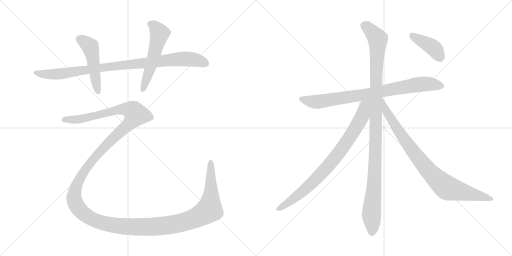
t = 0.00 s
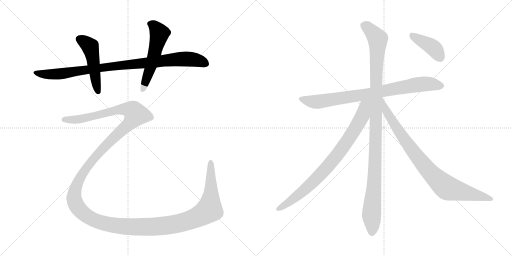
t = 1.94 s
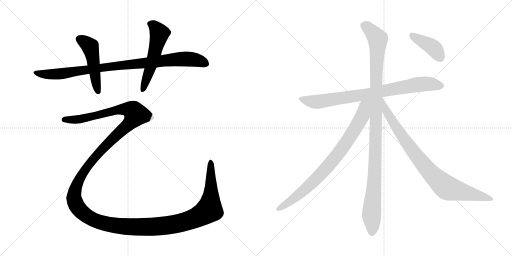
t = 3.88 s
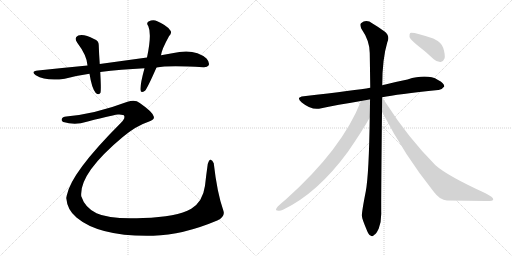
t = 5.82 s
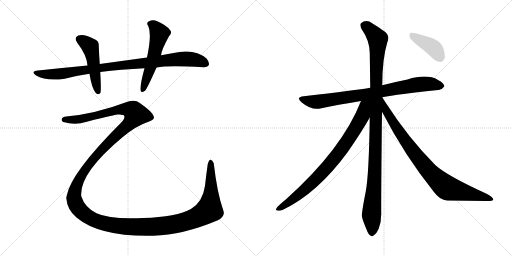
t = 7.76 s
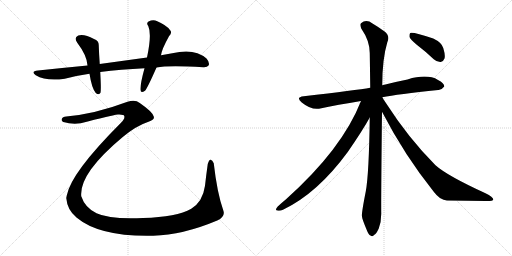
t = 9.70 s

The animated SVG that drew these frames (rendered in a browser with its animation timeline set to each time). Animation: 9 CSS @keyframes rules; one cycle of 9.70 s.

<svg version="1.1" viewBox="0 0 2048 1024" xmlns="http://www.w3.org/2000/svg">
  <g stroke="lightgray" stroke-dasharray="1,1" stroke-width="1" transform="scale(4, 4)">
    <line x1="0" y1="0" x2="256" y2="256"></line>
    <line x1="256" y1="0" x2="0" y2="256"></line>
    <line x1="128" y1="0" x2="128" y2="256"></line>
    <line x1="0" y1="128" x2="256" y2="128"></line>
    <line x1="256" y1="0" x2="512" y2="256"></line>
    <line x1="512" y1="0" x2="256" y2="256"></line>
    <line x1="384" y1="0" x2="384" y2="256"></line>
    <line x1="256" y1="128" x2="512" y2="128"></line>
  </g>
<g transform="scale(1, -1) translate(0, -850)">
   <style type="text/css">
    @keyframes keyframes0 {
      from {
       stroke: black;
       stroke-dashoffset: 943;
       stroke-width: 128;
       }
       75% {
       animation-timing-function: step-end;
       stroke: black;
       stroke-dashoffset: 0;
       stroke-width: 128;
       }
       to {
       stroke: black;
       stroke-width: 1024;
       }
       }
       #make-me-a-hanzi-animation-0 {
         animation: keyframes0 1.017415s both;
         animation-delay: 0.000000s;
         animation-timing-function: linear;
       }
    @keyframes keyframes1 {
      from {
       stroke: black;
       stroke-dashoffset: 489;
       stroke-width: 128;
       }
       61% {
       animation-timing-function: step-end;
       stroke: black;
       stroke-dashoffset: 0;
       stroke-width: 128;
       }
       to {
       stroke: black;
       stroke-width: 1024;
       }
       }
       #make-me-a-hanzi-animation-1 {
         animation: keyframes1 0.647949s both;
         animation-delay: 1.017415s;
         animation-timing-function: linear;
       }
    @keyframes keyframes2 {
      from {
       stroke: black;
       stroke-dashoffset: 548;
       stroke-width: 128;
       }
       64% {
       animation-timing-function: step-end;
       stroke: black;
       stroke-dashoffset: 0;
       stroke-width: 128;
       }
       to {
       stroke: black;
       stroke-width: 1024;
       }
       }
       #make-me-a-hanzi-animation-2 {
         animation: keyframes2 0.695964s both;
         animation-delay: 1.665364s;
         animation-timing-function: linear;
       }
    @keyframes keyframes3 {
      from {
       stroke: black;
       stroke-dashoffset: 1773;
       stroke-width: 128;
       }
       85% {
       animation-timing-function: step-end;
       stroke: black;
       stroke-dashoffset: 0;
       stroke-width: 128;
       }
       to {
       stroke: black;
       stroke-width: 1024;
       }
       }
       #make-me-a-hanzi-animation-3 {
         animation: keyframes3 1.692871s both;
         animation-delay: 2.361328s;
         animation-timing-function: linear;
       }
    @keyframes keyframes4 {
      from {
       stroke: black;
       stroke-dashoffset: 819;
       stroke-width: 128;
       }
       73% {
       animation-timing-function: step-end;
       stroke: black;
       stroke-dashoffset: 0;
       stroke-width: 128;
       }
       to {
       stroke: black;
       stroke-width: 1024;
       }
       }
       #make-me-a-hanzi-animation-4 {
         animation: keyframes4 0.916504s both;
         animation-delay: 4.054199s;
         animation-timing-function: linear;
       }
    @keyframes keyframes5 {
      from {
       stroke: black;
       stroke-dashoffset: 1104;
       stroke-width: 128;
       }
       78% {
       animation-timing-function: step-end;
       stroke: black;
       stroke-dashoffset: 0;
       stroke-width: 128;
       }
       to {
       stroke: black;
       stroke-width: 1024;
       }
       }
       #make-me-a-hanzi-animation-5 {
         animation: keyframes5 1.148438s both;
         animation-delay: 4.970703s;
         animation-timing-function: linear;
       }
    @keyframes keyframes6 {
      from {
       stroke: black;
       stroke-dashoffset: 829;
       stroke-width: 128;
       }
       73% {
       animation-timing-function: step-end;
       stroke: black;
       stroke-dashoffset: 0;
       stroke-width: 128;
       }
       to {
       stroke: black;
       stroke-width: 1024;
       }
       }
       #make-me-a-hanzi-animation-6 {
         animation: keyframes6 0.924642s both;
         animation-delay: 6.119141s;
         animation-timing-function: linear;
       }
    @keyframes keyframes7 {
      from {
       stroke: black;
       stroke-dashoffset: 875;
       stroke-width: 128;
       }
       74% {
       animation-timing-function: step-end;
       stroke: black;
       stroke-dashoffset: 0;
       stroke-width: 128;
       }
       to {
       stroke: black;
       stroke-width: 1024;
       }
       }
       #make-me-a-hanzi-animation-7 {
         animation: keyframes7 0.962077s both;
         animation-delay: 7.043783s;
         animation-timing-function: linear;
       }
    @keyframes keyframes8 {
      from {
       stroke: black;
       stroke-dashoffset: 407;
       stroke-width: 128;
       }
       57% {
       animation-timing-function: step-end;
       stroke: black;
       stroke-dashoffset: 0;
       stroke-width: 128;
       }
       to {
       stroke: black;
       stroke-width: 1024;
       }
       }
       #make-me-a-hanzi-animation-8 {
         animation: keyframes8 0.581217s both;
         animation-delay: 8.005860s;
         animation-timing-function: linear;
       }
</style>
<path d="M 626.0 580.0 Q 674.0 589.0 813.0 581.0 Q 829.0 580.0 835.0 589.0 Q 839.0 601.0 826.0 616.0 Q 778.0 659.0 689.0 637.0 Q 667.0 634.0 644.0 629.0 L 588.0 620.0 L 399.0 594.0 L 350.0 588.0 Q 256.0 579.0 152.0 568.0 Q 121.0 565.0 143.0 549.0 Q 185.0 524.0 259.0 535.0 Q 308.0 548.0 358.0 555.0 L 401.0 562.0 Q 483.0 572.0 578.0 577.0 L 626.0 580.0 Z" fill="lightgray"></path> 
<path d="M 399.0 594.0 Q 396.0 636.0 395.0 668.0 Q 396.0 687.0 376.0 694.0 Q 337.0 715.0 313.0 708.0 Q 294.0 699.0 309.0 679.0 Q 348.0 628.0 350.0 588.0 L 358.0 555.0 Q 367.0 497.0 383.0 478.0 Q 396.0 468.0 402.0 479.0 Q 405.0 491.0 401.0 562.0 L 399.0 594.0 Z" fill="lightgray"></path> 
<path d="M 644.0 629.0 Q 647.0 653.0 676.0 705.0 Q 691.0 721.0 679.0 731.0 Q 666.0 749.0 629.0 765.0 Q 613.0 774.0 594.0 764.0 Q 584.0 757.0 593.0 746.0 Q 608.0 713.0 588.0 620.0 L 578.0 577.0 Q 560.0 511.0 562.0 490.0 Q 563.0 475.0 580.0 487.0 Q 589.0 496.0 626.0 580.0 L 644.0 629.0 Z" fill="lightgray"></path> 
<path d="M 265.0 384.0 Q 250.0 383.0 247.0 374.0 Q 244.0 367.0 253.0 362.0 Q 287.0 352.0 323.0 357.0 Q 441.0 388.0 472.0 392.0 Q 496.0 393.0 497.0 386.0 Q 501.0 374.0 482.0 357.0 Q 284.0 159.0 267.0 68.0 Q 266.0 64.0 265.0 58.0 Q 269.0 10.0 306.0 -20.0 Q 399.0 -98.0 613.0 -93.0 Q 731.0 -90.0 869.0 -32.0 Q 903.0 -16.0 893.0 9.0 Q 868.0 81.0 855.0 197.0 Q 849.0 212.0 842.0 211.0 Q 836.0 211.0 831.0 194.0 Q 825.0 152.0 820.0 107.0 Q 811.0 43.0 765.0 15.0 Q 707.0 -18.0 572.0 -22.0 Q 439.0 -28.0 386.0 -3.0 Q 340.0 19.0 325.0 65.0 Q 316.0 156.0 491.0 302.0 Q 545.0 347.0 594.0 363.0 Q 622.0 372.0 614.0 386.0 Q 608.0 404.0 559.0 438.0 Q 541.0 454.0 510.0 443.0 Q 380.0 394.0 265.0 384.0 Z" fill="lightgray"></path> 
<path d="M 1529.0 461.5 Q 1589.0 473.5 1753.0 490.5 Q 1766.0 489.5 1777.0 504.5 Q 1778.0 517.5 1752.0 530.5 Q 1709.0 555.5 1630.0 532.5 Q 1579.0 522.5 1529.0 509.5 L 1481.0 499.5 Q 1427.0 490.5 1215.0 465.5 Q 1181.0 461.5 1207.0 440.5 Q 1244.0 410.5 1276.0 415.5 Q 1351.0 431.5 1444.0 446.5 L 1529.0 461.5 Z" fill="lightgray"></path> 
<path d="M 1529.0 509.5 Q 1529.0 614.5 1549.0 680.5 Q 1562.0 707.5 1537.0 725.5 Q 1521.0 737.5 1490.0 756.5 Q 1465.0 774.5 1444.0 757.5 Q 1438.0 753.5 1445.0 736.5 Q 1479.0 687.5 1479.0 638.5 Q 1480.0 574.5 1481.0 499.5 L 1479.0 380.5 Q 1476.0 154.5 1463.0 84.5 Q 1445.0 -6.5 1448.0 -15.5 Q 1448.0 -24.5 1467.0 -69.5 Q 1474.0 -88.5 1482.0 -91.5 Q 1489.0 -98.5 1496.0 -89.5 Q 1505.0 -85.5 1515.0 -63.5 Q 1525.0 -38.5 1525.0 -4.5 Q 1524.0 40.5 1528.0 403.5 L 1529.0 509.5 Z" fill="lightgray"></path> 
<path d="M 1444.0 446.5 Q 1369.0 254.5 1143.0 52.5 Q 1127.0 39.5 1111.0 24.5 Q 1098.0 9.5 1109.0 8.5 Q 1119.0 4.5 1132.0 11.5 Q 1270.0 77.5 1391.0 242.5 Q 1451.0 329.5 1479.0 380.5 C 1529.0 468.5 1463.0 494.5 1444.0 446.5 Z" fill="lightgray"></path> 
<path d="M 1528.0 403.5 Q 1618.0 229.5 1735.0 83.5 Q 1760.0 49.5 1788.0 48.5 Q 1870.0 47.5 1941.0 46.5 Q 1972.0 45.5 1973.0 52.5 Q 1974.0 61.5 1942.0 77.5 Q 1789.0 147.5 1742.0 189.5 Q 1634.0 297.5 1541.0 442.5 Q 1534.0 452.5 1529.0 461.5 L 1529.0 461.5 C 1512.0 486.5 1514.0 430.5 1528.0 403.5 Z" fill="lightgray"></path> 
<path d="M 1667.0 671.5 Q 1700.0 646.5 1735.0 613.5 Q 1748.0 601.5 1763.0 602.5 Q 1773.0 603.5 1778.0 616.5 Q 1782.0 629.5 1773.0 658.5 Q 1767.0 680.5 1733.0 696.5 Q 1652.0 723.5 1641.0 718.5 Q 1637.0 714.5 1638.0 702.5 Q 1642.0 692.5 1667.0 671.5 Z" fill="lightgray"></path> 
      <clipPath id="make-me-a-hanzi-clip-0">
      <path d="M 626.0 580.0 Q 674.0 589.0 813.0 581.0 Q 829.0 580.0 835.0 589.0 Q 839.0 601.0 826.0 616.0 Q 778.0 659.0 689.0 637.0 Q 667.0 634.0 644.0 629.0 L 588.0 620.0 L 399.0 594.0 L 350.0 588.0 Q 256.0 579.0 152.0 568.0 Q 121.0 565.0 143.0 549.0 Q 185.0 524.0 259.0 535.0 Q 308.0 548.0 358.0 555.0 L 401.0 562.0 Q 483.0 572.0 578.0 577.0 L 626.0 580.0 Z" fill="lightgray"></path>
      </clipPath>
      <path clip-path="url(#make-me-a-hanzi-clip-0)" d="M 145.0 560.0 L 189.0 552.0 L 231.0 553.0 L 472.0 588.0 L 737.0 615.0 L 786.0 610.0 L 824.0 595.0 " fill="none" id="make-me-a-hanzi-animation-0" stroke-dasharray="815 1630" stroke-linecap="round"></path>

      <clipPath id="make-me-a-hanzi-clip-1">
      <path d="M 399.0 594.0 Q 396.0 636.0 395.0 668.0 Q 396.0 687.0 376.0 694.0 Q 337.0 715.0 313.0 708.0 Q 294.0 699.0 309.0 679.0 Q 348.0 628.0 350.0 588.0 L 358.0 555.0 Q 367.0 497.0 383.0 478.0 Q 396.0 468.0 402.0 479.0 Q 405.0 491.0 401.0 562.0 L 399.0 594.0 Z" fill="lightgray"></path>
      </clipPath>
      <path clip-path="url(#make-me-a-hanzi-clip-1)" d="M 319.0 692.0 L 345.0 678.0 L 361.0 660.0 L 393.0 483.0 " fill="none" id="make-me-a-hanzi-animation-1" stroke-dasharray="361 722" stroke-linecap="round"></path>

      <clipPath id="make-me-a-hanzi-clip-2">
      <path d="M 644.0 629.0 Q 647.0 653.0 676.0 705.0 Q 691.0 721.0 679.0 731.0 Q 666.0 749.0 629.0 765.0 Q 613.0 774.0 594.0 764.0 Q 584.0 757.0 593.0 746.0 Q 608.0 713.0 588.0 620.0 L 578.0 577.0 Q 560.0 511.0 562.0 490.0 Q 563.0 475.0 580.0 487.0 Q 589.0 496.0 626.0 580.0 L 644.0 629.0 Z" fill="lightgray"></path>
      </clipPath>
      <path clip-path="url(#make-me-a-hanzi-clip-2)" d="M 600.0 755.0 L 616.0 747.0 L 638.0 715.0 L 602.0 577.0 L 571.0 490.0 " fill="none" id="make-me-a-hanzi-animation-2" stroke-dasharray="420 840" stroke-linecap="round"></path>

      <clipPath id="make-me-a-hanzi-clip-3">
      <path d="M 265.0 384.0 Q 250.0 383.0 247.0 374.0 Q 244.0 367.0 253.0 362.0 Q 287.0 352.0 323.0 357.0 Q 441.0 388.0 472.0 392.0 Q 496.0 393.0 497.0 386.0 Q 501.0 374.0 482.0 357.0 Q 284.0 159.0 267.0 68.0 Q 266.0 64.0 265.0 58.0 Q 269.0 10.0 306.0 -20.0 Q 399.0 -98.0 613.0 -93.0 Q 731.0 -90.0 869.0 -32.0 Q 903.0 -16.0 893.0 9.0 Q 868.0 81.0 855.0 197.0 Q 849.0 212.0 842.0 211.0 Q 836.0 211.0 831.0 194.0 Q 825.0 152.0 820.0 107.0 Q 811.0 43.0 765.0 15.0 Q 707.0 -18.0 572.0 -22.0 Q 439.0 -28.0 386.0 -3.0 Q 340.0 19.0 325.0 65.0 Q 316.0 156.0 491.0 302.0 Q 545.0 347.0 594.0 363.0 Q 622.0 372.0 614.0 386.0 Q 608.0 404.0 559.0 438.0 Q 541.0 454.0 510.0 443.0 Q 380.0 394.0 265.0 384.0 Z" fill="lightgray"></path>
      </clipPath>
      <path clip-path="url(#make-me-a-hanzi-clip-3)" d="M 257.0 372.0 L 331.0 374.0 L 493.0 414.0 L 527.0 409.0 L 542.0 396.0 L 533.0 374.0 L 510.0 348.0 L 440.0 286.0 L 373.0 215.0 L 327.0 151.0 L 300.0 89.0 L 296.0 55.0 L 314.0 16.0 L 356.0 -20.0 L 404.0 -40.0 L 491.0 -56.0 L 632.0 -56.0 L 713.0 -44.0 L 799.0 -14.0 L 838.0 13.0 L 844.0 62.0 L 843.0 204.0 " fill="none" id="make-me-a-hanzi-animation-3" stroke-dasharray="1645 3290" stroke-linecap="round"></path>

      <clipPath id="make-me-a-hanzi-clip-4">
      <path d="M 1529.0 461.5 Q 1589.0 473.5 1753.0 490.5 Q 1766.0 489.5 1777.0 504.5 Q 1778.0 517.5 1752.0 530.5 Q 1709.0 555.5 1630.0 532.5 Q 1579.0 522.5 1529.0 509.5 L 1481.0 499.5 Q 1427.0 490.5 1215.0 465.5 Q 1181.0 461.5 1207.0 440.5 Q 1244.0 410.5 1276.0 415.5 Q 1351.0 431.5 1444.0 446.5 L 1529.0 461.5 Z" fill="lightgray"></path>
      </clipPath>
      <path clip-path="url(#make-me-a-hanzi-clip-4)" d="M 1209.0 453.5 L 1268.0 443.5 L 1693.0 514.5 L 1765.0 505.5 " fill="none" id="make-me-a-hanzi-animation-4" stroke-dasharray="691 1382" stroke-linecap="round"></path>

      <clipPath id="make-me-a-hanzi-clip-5">
      <path d="M 1529.0 509.5 Q 1529.0 614.5 1549.0 680.5 Q 1562.0 707.5 1537.0 725.5 Q 1521.0 737.5 1490.0 756.5 Q 1465.0 774.5 1444.0 757.5 Q 1438.0 753.5 1445.0 736.5 Q 1479.0 687.5 1479.0 638.5 Q 1480.0 574.5 1481.0 499.5 L 1479.0 380.5 Q 1476.0 154.5 1463.0 84.5 Q 1445.0 -6.5 1448.0 -15.5 Q 1448.0 -24.5 1467.0 -69.5 Q 1474.0 -88.5 1482.0 -91.5 Q 1489.0 -98.5 1496.0 -89.5 Q 1505.0 -85.5 1515.0 -63.5 Q 1525.0 -38.5 1525.0 -4.5 Q 1524.0 40.5 1528.0 403.5 L 1529.0 509.5 Z" fill="lightgray"></path>
      </clipPath>
      <path clip-path="url(#make-me-a-hanzi-clip-5)" d="M 1458.0 748.5 L 1511.0 694.5 L 1501.0 200.5 L 1487.0 6.5 L 1487.0 -77.5 " fill="none" id="make-me-a-hanzi-animation-5" stroke-dasharray="976 1952" stroke-linecap="round"></path>

      <clipPath id="make-me-a-hanzi-clip-6">
      <path d="M 1444.0 446.5 Q 1369.0 254.5 1143.0 52.5 Q 1127.0 39.5 1111.0 24.5 Q 1098.0 9.5 1109.0 8.5 Q 1119.0 4.5 1132.0 11.5 Q 1270.0 77.5 1391.0 242.5 Q 1451.0 329.5 1479.0 380.5 C 1529.0 468.5 1463.0 494.5 1444.0 446.5 Z" fill="lightgray"></path>
      </clipPath>
      <path clip-path="url(#make-me-a-hanzi-clip-6)" d="M 1475.0 445.5 L 1459.0 427.5 L 1441.0 369.5 L 1404.0 308.5 L 1321.0 196.5 L 1200.0 75.5 L 1133.0 25.5 L 1112.0 16.5 " fill="none" id="make-me-a-hanzi-animation-6" stroke-dasharray="701 1402" stroke-linecap="round"></path>

      <clipPath id="make-me-a-hanzi-clip-7">
      <path d="M 1528.0 403.5 Q 1618.0 229.5 1735.0 83.5 Q 1760.0 49.5 1788.0 48.5 Q 1870.0 47.5 1941.0 46.5 Q 1972.0 45.5 1973.0 52.5 Q 1974.0 61.5 1942.0 77.5 Q 1789.0 147.5 1742.0 189.5 Q 1634.0 297.5 1541.0 442.5 Q 1534.0 452.5 1529.0 461.5 L 1529.0 461.5 C 1512.0 486.5 1514.0 430.5 1528.0 403.5 Z" fill="lightgray"></path>
      </clipPath>
      <path clip-path="url(#make-me-a-hanzi-clip-7)" d="M 1535.0 445.5 L 1546.0 403.5 L 1606.0 308.5 L 1671.0 220.5 L 1742.0 138.5 L 1797.0 95.5 L 1968.0 54.5 " fill="none" id="make-me-a-hanzi-animation-7" stroke-dasharray="747 1494" stroke-linecap="round"></path>

      <clipPath id="make-me-a-hanzi-clip-8">
      <path d="M 1667.0 671.5 Q 1700.0 646.5 1735.0 613.5 Q 1748.0 601.5 1763.0 602.5 Q 1773.0 603.5 1778.0 616.5 Q 1782.0 629.5 1773.0 658.5 Q 1767.0 680.5 1733.0 696.5 Q 1652.0 723.5 1641.0 718.5 Q 1637.0 714.5 1638.0 702.5 Q 1642.0 692.5 1667.0 671.5 Z" fill="lightgray"></path>
      </clipPath>
      <path clip-path="url(#make-me-a-hanzi-clip-8)" d="M 1645.0 713.5 L 1735.0 658.5 L 1760.0 620.5 " fill="none" id="make-me-a-hanzi-animation-8" stroke-dasharray="279 558" stroke-linecap="round"></path>

</g>
</svg>
